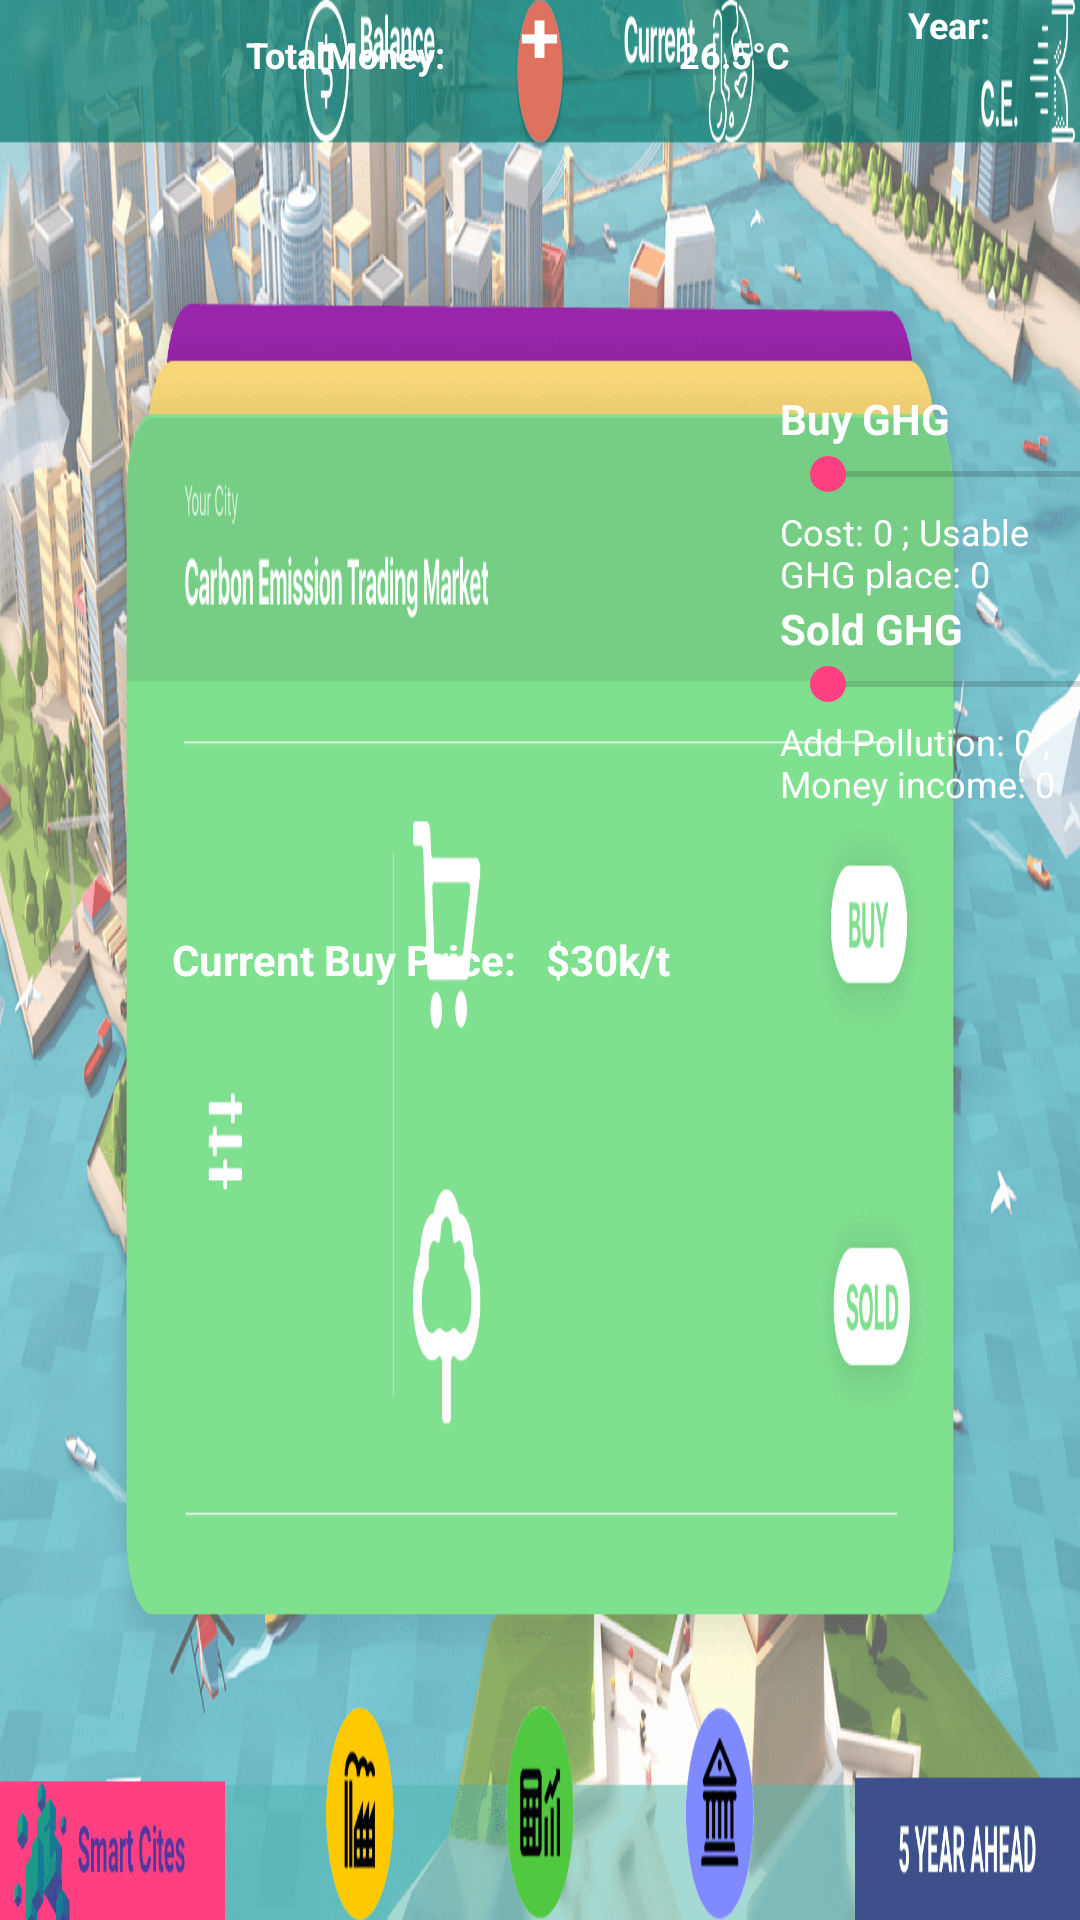

Layout XML and referenced resources for this Android screen:
<!-- AndroidManifest.xml: application theme NoActionBar -->
<!-- res/layout/activity_market.xml -->
<?xml version="1.0" encoding="utf-8"?>
<RelativeLayout xmlns:android="http://schemas.android.com/apk/res/android"
    xmlns:tools="http://schemas.android.com/tools"
    tools:context="com.example.climateSim.A_Market"
    android:layout_width="match_parent"
    android:layout_height="match_parent"
    android:background="@drawable/globalmarket_bg">

    <TextView
        android:layout_width="wrap_content"
        android:layout_height="wrap_content"
        android:text="@string/quizicon"
        android:id="@+id/quizicon"
        android:textSize="24sp"
        android:textColor="@color/whiteColor"
        android:textStyle="normal|bold"
        android:onClick="Quiz"
        android:layout_marginTop="-5dp"
        android:layout_centerHorizontal="true"/>
    <TextView
        android:layout_width="wrap_content"
        android:layout_height="wrap_content"
        android:text="@string/TotalMoney"
        android:textSize="12sp"
        android:textStyle="normal|bold"
        android:id="@+id/m_TotalMoney"
        android:textColor="@color/whiteColor"
        android:layout_marginTop="10dp"
        android:layout_toStartOf="@id/quizicon"
        android:layout_marginEnd="25dp"/>
    <TextView
        android:layout_width="wrap_content"
        android:layout_height="wrap_content"
        android:text="@string/Temperature"
        android:textSize="12sp"
        android:textStyle="normal|bold"
        android:textColor="@color/whiteColor"
        android:id="@+id/i_Temperature"
        android:layout_marginTop="10dp"
        android:layout_toEndOf="@id/quizicon"
        android:layout_marginStart="40dp"/>
    <TextView
        android:layout_width="wrap_content"
        android:layout_height="wrap_content"
        android:text="@string/inTurn"
        android:textStyle="normal|bold"
        android:textSize="12sp"
        android:id="@+id/m_inTurn"
        android:textColor="@color/whiteColor"
        android:layout_alignParentEnd="true"
        android:layout_marginEnd="30dp"/>

    <TextView
        android:layout_width="180dp"
        android:layout_height="wrap_content"
        android:text="Current Buy Price:
  $30k/t"
        android:textColor="@color/whiteColor"
        android:textStyle="normal|bold"
        android:textSize="14sp"
        android:layout_alignParentStart="true"
        android:layout_marginStart="50dp"
        android:textAlignment="center"
        android:id="@+id/i_m_unitPrice"
        android:layout_centerVertical="true"/>

    <LinearLayout
        android:orientation="vertical"
        android:layout_width="400dp"
        android:layout_height="wrap_content"
        android:layout_alignParentStart="true"
        android:layout_marginStart="260dp"
        android:layout_marginTop="130dp"
        android:id="@+id/linearLayout_buyghgtab">
        <TextView
            android:layout_width="wrap_content"
            android:layout_height="wrap_content"
            android:textAppearance="?android:attr/textAppearanceLarge"
            android:text="Buy GHG"
            android:textStyle="bold"
            android:textSize="14sp"
            android:textColor="@color/whiteColor"
            android:id="@+id/textView2"
            />
        <LinearLayout
            android:orientation="horizontal"
            android:layout_width="match_parent"
            android:layout_height="wrap_content">
            <SeekBar
                android:layout_width="200dp"
                android:layout_height="wrap_content"
                android:id="@+id/seekBar_buyGHG"
                android:max="2000"
                android:progress="0"
                android:indeterminate="false"/>
            <ImageButton
                android:layout_width="40dp"
                android:layout_height="wrap_content"
                android:text="Buy"
                android:id="@+id/i_but_buyGHG"
                android:onClick="onBuy"
                android:alpha="0" />
        </LinearLayout>
        <TextView
            android:layout_width="wrap_content"
            android:layout_height="wrap_content"
            android:text="Cost: 0 ; Usable GHG place: 0"
            android:textColor="@color/whiteColor"
            android:textSize="12sp"
            android:id="@+id/i_m_ghgCost"/>
    </LinearLayout>

    <LinearLayout
        android:orientation="vertical"
        android:layout_width="400dp"
        android:layout_height="100dp"
        android:layout_alignStart="@id/linearLayout_buyghgtab"
        android:layout_alignParentTop="true"
        android:layout_marginTop="200dp">
        <TextView
            android:layout_width="wrap_content"
            android:layout_height="wrap_content"
            android:textAppearance="?android:attr/textAppearanceLarge"
            android:text="Sold GHG"
            android:textStyle="bold"
            android:textSize="14sp"
            android:textColor="@color/whiteColor" />
        <LinearLayout
            android:orientation="horizontal"
            android:layout_width="match_parent"
            android:layout_height="wrap_content">
            <SeekBar
                android:layout_width="200dp"
                android:layout_height="wrap_content"
                android:id="@+id/seekBar_SellGHG"
                android:max="2000"
                android:progress="0"
                android:indeterminate="false" />
            <ImageButton
                android:layout_width="40dp"
                android:layout_height="wrap_content"
                android:text="SELL"
                android:id="@+id/i_but_SellGHG"
                android:onClick="onSell"
                android:allowUndo="false"
                android:alpha="0" />
        </LinearLayout>
        <TextView
            android:layout_width="wrap_content"
            android:layout_height="wrap_content"
            android:text="Add Pollution: 0 ; Money income: 0"
            android:id="@+id/i_m_pollutionAdd"
            android:textColor="@color/whiteColor"
            android:textSize="12sp"/>
        </LinearLayout>

    <ImageButton
        android:layout_width="40dp"
        android:layout_height="40dp"
        android:text="@string/button_Market"
        android:id="@+id/i_market"
        android:layout_alignParentBottom="true"
        android:layout_centerHorizontal="true"
        android:alpha="0"/>

    <ImageButton
        android:layout_width="40dp"
        android:layout_height="40dp"
        android:text="@string/button_factory"
        android:id="@+id/i_factory"
        android:onClick="onFactory"
        android:layout_alignParentBottom="true"
        android:layout_toStartOf="@id/i_market"
        android:layout_marginEnd="60dp"
        android:alpha="0" />

    <ImageButton
        android:layout_width="40dp"
        android:layout_height="40dp"
        android:text="@string/button_government"
        android:id="@+id/i_government"
        android:layout_alignParentBottom="true"
        android:layout_toEndOf="@id/i_market"
        android:layout_marginStart="60dp"
        android:alpha="0"
        android:onClick="onBack" />

    <ImageButton
        android:layout_width="120dp"
        android:layout_height="25dp"
        android:text="@string/button_NextTurn"
        android:id="@+id/i_nextTurn"
        android:onClick="onNextTurn"
        android:layout_alignParentBottom="true"
        android:layout_alignParentEnd="true"
        android:alpha="0" />
</RelativeLayout>
<!-- resources referenced by this layout -->
<resources>
  <color name="whiteColor">#FFFFFF</color>
  <!-- drawable globalmarket_bg: png bitmap (drawable, 287958 bytes) -->
  <string name="Temperature">26.5°C</string>
  <string name="TotalMoney">TotalMoney: </string>
  <string name="button_Market">Market</string>
  <string name="button_NextTurn">NextTurn</string>
  <string name="button_factory">Factory</string>
  <string name="button_government">Government</string>
  <string name="inTurn">Year: </string>
  <string name="quizicon">+</string>
  <style name="NoActionBar" parent="Theme.AppCompat.Light.NoActionBar">
          
          <item name="colorPrimary">@color/colorPrimary</item>
          <item name="colorPrimaryDark">@color/colorPrimaryDark</item>
          <item name="colorAccent">@color/colorAccent</item>
          <item name="android:windowActionBar">false</item>
          <item name="android:windowNoTitle">true</item>
      </style>
  <color name="colorPrimary">#3F51B5</color>
  <color name="colorPrimaryDark">#303F9F</color>
  <color name="colorAccent">#FF4081</color>
</resources>
